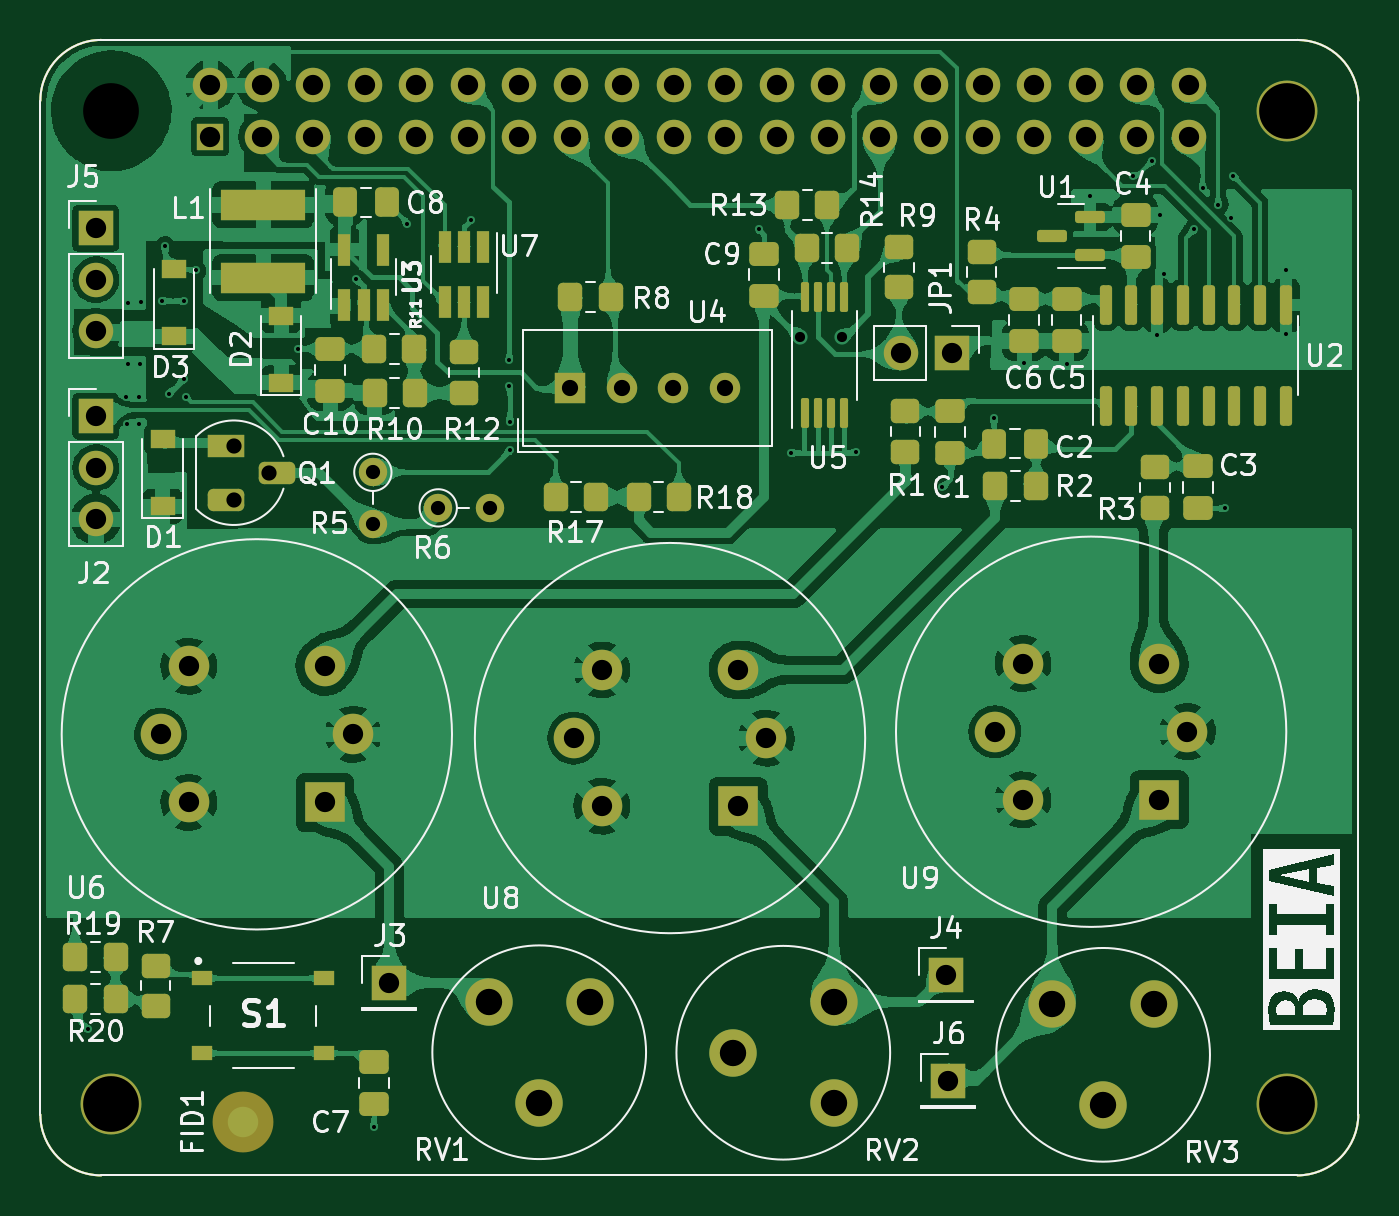
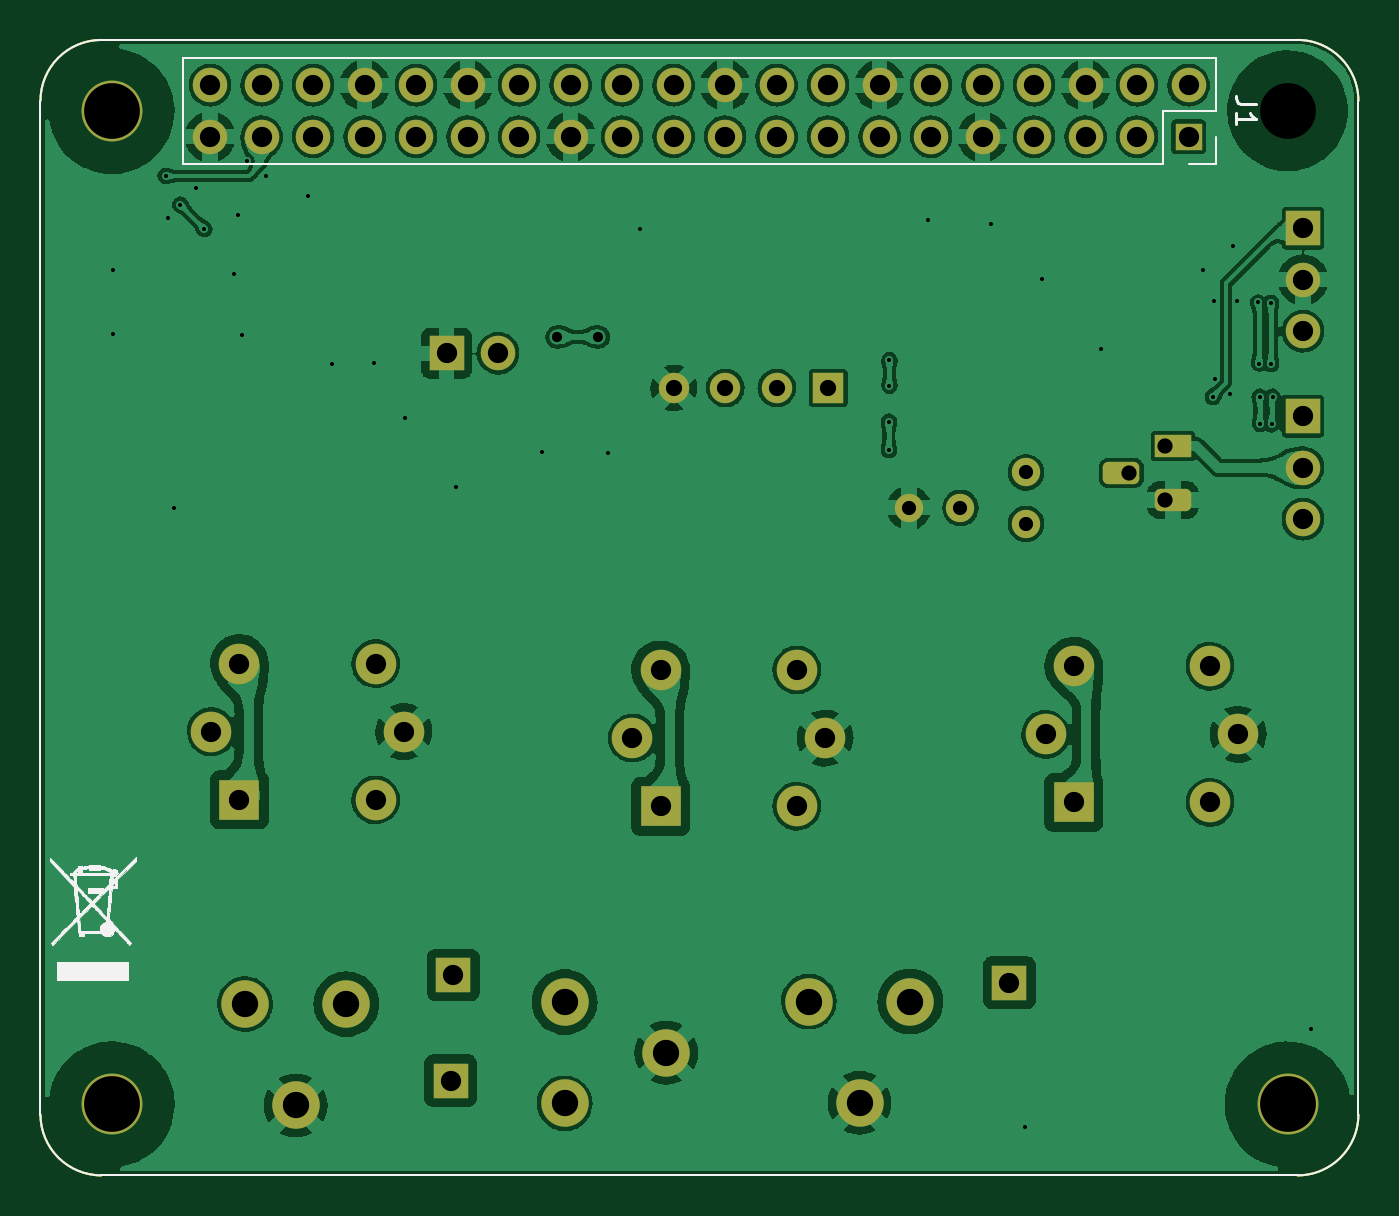
Circuit board: 10 layer files. Board 65.0 x 56.0 mm.
- bottom_copper: shiled_v2-B_Cu.gbr (318849 bytes)
- bottom_mask: shiled_v2-B_Mask.gbr (4421 bytes)
- bottom_silk: shiled_v2-B_Silkscreen.gbr (32682 bytes)
- outline: shiled_v2-Edge_Cuts.gbr (992 bytes)
- top_copper: shiled_v2-F_Cu.gbr (391878 bytes)
- top_mask: shiled_v2-F_Mask.gbr (8296 bytes)
- paste: shiled_v2-F_Paste.gbr (5404 bytes)
- top_silk: shiled_v2-F_Silkscreen.gbr (56808 bytes)
- drill: shiled_v2-NPTH.drl (400 bytes)
- drill: shiled_v2-PTH.drl (2858 bytes)

=== bottom_copper: shiled_v2-B_Cu.gbr (318849 bytes, source omitted) ===
=== bottom_mask: shiled_v2-B_Mask.gbr ===
%TF.GenerationSoftware,KiCad,Pcbnew,(6.0.4)*%
%TF.CreationDate,2022-07-22T13:04:17+03:00*%
%TF.ProjectId,shiled_v2,7368696c-6564-45f7-9632-2e6b69636164,rev?*%
%TF.SameCoordinates,Original*%
%TF.FileFunction,Soldermask,Bot*%
%TF.FilePolarity,Negative*%
%FSLAX46Y46*%
G04 Gerber Fmt 4.6, Leading zero omitted, Abs format (unit mm)*
G04 Created by KiCad (PCBNEW (6.0.4)) date 2022-07-22 13:04:17*
%MOMM*%
%LPD*%
G01*
G04 APERTURE LIST*
G04 Aperture macros list*
%AMRoundRect*
0 Rectangle with rounded corners*
0 $1 Rounding radius*
0 $2 $3 $4 $5 $6 $7 $8 $9 X,Y pos of 4 corners*
0 Add a 4 corners polygon primitive as box body*
4,1,4,$2,$3,$4,$5,$6,$7,$8,$9,$2,$3,0*
0 Add four circle primitives for the rounded corners*
1,1,$1+$1,$2,$3*
1,1,$1+$1,$4,$5*
1,1,$1+$1,$6,$7*
1,1,$1+$1,$8,$9*
0 Add four rect primitives between the rounded corners*
20,1,$1+$1,$2,$3,$4,$5,0*
20,1,$1+$1,$4,$5,$6,$7,0*
20,1,$1+$1,$6,$7,$8,$9,0*
20,1,$1+$1,$8,$9,$2,$3,0*%
G04 Aperture macros list end*
%TA.AperFunction,Profile*%
%ADD10C,0.100000*%
%TD*%
%ADD11C,1.400000*%
%ADD12O,1.400000X1.400000*%
%ADD13R,1.700000X1.700000*%
%ADD14O,1.700000X1.700000*%
%ADD15C,1.500000*%
%ADD16C,3.000000*%
%ADD17R,2.000000X2.000000*%
%ADD18C,2.000000*%
%ADD19R,1.800000X1.100000*%
%ADD20RoundRect,0.275000X-0.625000X0.275000X-0.625000X-0.275000X0.625000X-0.275000X0.625000X0.275000X0*%
%ADD21C,2.340000*%
%ADD22R,1.500000X1.500000*%
%ADD23R,1.300000X1.300000*%
G04 APERTURE END LIST*
D10*
X143546356Y-113817611D02*
X143546356Y-63817611D01*
X78546356Y-63817611D02*
X78546356Y-113817611D01*
X140546356Y-116817611D02*
G75*
G03*
X143546356Y-113817611I37J2999963D01*
G01*
X140546356Y-60817611D02*
X81546356Y-60817611D01*
X81546356Y-116817611D02*
X140546356Y-116817611D01*
X143546389Y-63817611D02*
G75*
G03*
X140546356Y-60817611I-2999989J11D01*
G01*
X81546356Y-60817556D02*
G75*
G03*
X78546356Y-63817611I44J-3000044D01*
G01*
X78546389Y-113817611D02*
G75*
G03*
X81546356Y-116817611I3000011J11D01*
G01*
D11*
X98170200Y-83896200D03*
D12*
X100710200Y-83896200D03*
D11*
X94945200Y-82143600D03*
D12*
X94945200Y-84683600D03*
D13*
X81280000Y-70104000D03*
D14*
X81280000Y-72644000D03*
X81280000Y-75184000D03*
D13*
X81280000Y-79375000D03*
D14*
X81280000Y-81915000D03*
X81280000Y-84455000D03*
D15*
X82040000Y-64310000D03*
D16*
X140040000Y-64330000D03*
X82040000Y-113320000D03*
X140030000Y-113310000D03*
D13*
X123520200Y-76276200D03*
D14*
X120980200Y-76276200D03*
D17*
X92583000Y-98425000D03*
D18*
X93973000Y-95065000D03*
X92583000Y-91705000D03*
X85863000Y-91705000D03*
X84473000Y-95065000D03*
X85863000Y-98425000D03*
D19*
X87687200Y-80854000D03*
D20*
X90238200Y-82169000D03*
X87687200Y-83504000D03*
D21*
X117689000Y-108269000D03*
X112689000Y-110769000D03*
X117689000Y-113269000D03*
D13*
X95758000Y-107315000D03*
D17*
X133731000Y-98298000D03*
D18*
X135121000Y-94938000D03*
X133731000Y-91578000D03*
X127011000Y-91578000D03*
X125621000Y-94938000D03*
X127011000Y-98298000D03*
D13*
X123317000Y-112141000D03*
D17*
X112961000Y-98610000D03*
D18*
X114351000Y-95250000D03*
X112961000Y-91890000D03*
X106241000Y-91890000D03*
X104851000Y-95250000D03*
X106241000Y-98610000D03*
D21*
X128462000Y-108371000D03*
X130962000Y-113371000D03*
X133462000Y-108371000D03*
D13*
X123190000Y-106934000D03*
D21*
X100649000Y-108244000D03*
X103149000Y-113244000D03*
X105649000Y-108244000D03*
D22*
X104687600Y-77981600D03*
D15*
X107227600Y-77981600D03*
X109767600Y-77981600D03*
X112307600Y-77981600D03*
D23*
X86920000Y-65590000D03*
D14*
X86920000Y-63050000D03*
X89460000Y-65590000D03*
X89460000Y-63050000D03*
X92000000Y-65590000D03*
X92000000Y-63050000D03*
X94540000Y-65590000D03*
X94540000Y-63050000D03*
X97080000Y-65590000D03*
X97080000Y-63050000D03*
X99620000Y-65590000D03*
X99620000Y-63050000D03*
X102160000Y-65590000D03*
X102160000Y-63050000D03*
X104700000Y-65590000D03*
X104700000Y-63050000D03*
X107240000Y-65590000D03*
X107240000Y-63050000D03*
X109780000Y-65590000D03*
X109780000Y-63050000D03*
X112320000Y-65590000D03*
X112320000Y-63050000D03*
X114860000Y-65590000D03*
X114860000Y-63050000D03*
X117400000Y-65590000D03*
X117400000Y-63050000D03*
X119940000Y-65590000D03*
X119940000Y-63050000D03*
X122480000Y-65590000D03*
X122480000Y-63050000D03*
X125020000Y-65590000D03*
X125020000Y-63050000D03*
X127560000Y-65590000D03*
X127560000Y-63050000D03*
X130100000Y-65590000D03*
X130100000Y-63050000D03*
X132640000Y-65590000D03*
X132640000Y-63050000D03*
X135180000Y-65590000D03*
X135180000Y-63050000D03*
M02*

=== bottom_silk: shiled_v2-B_Silkscreen.gbr (32682 bytes, source omitted) ===
=== outline: shiled_v2-Edge_Cuts.gbr ===
%TF.GenerationSoftware,KiCad,Pcbnew,(6.0.4)*%
%TF.CreationDate,2022-07-22T13:04:17+03:00*%
%TF.ProjectId,shiled_v2,7368696c-6564-45f7-9632-2e6b69636164,rev?*%
%TF.SameCoordinates,Original*%
%TF.FileFunction,Profile,NP*%
%FSLAX46Y46*%
G04 Gerber Fmt 4.6, Leading zero omitted, Abs format (unit mm)*
G04 Created by KiCad (PCBNEW (6.0.4)) date 2022-07-22 13:04:17*
%MOMM*%
%LPD*%
G01*
G04 APERTURE LIST*
%TA.AperFunction,Profile*%
%ADD10C,0.100000*%
%TD*%
G04 APERTURE END LIST*
D10*
X143546356Y-113817611D02*
X143546356Y-63817611D01*
X78546356Y-63817611D02*
X78546356Y-113817611D01*
X140546356Y-116817611D02*
G75*
G03*
X143546356Y-113817611I37J2999963D01*
G01*
X140546356Y-60817611D02*
X81546356Y-60817611D01*
X81546356Y-116817611D02*
X140546356Y-116817611D01*
X143546389Y-63817611D02*
G75*
G03*
X140546356Y-60817611I-2999989J11D01*
G01*
X81546356Y-60817556D02*
G75*
G03*
X78546356Y-63817611I44J-3000044D01*
G01*
X78546389Y-113817611D02*
G75*
G03*
X81546356Y-116817611I3000011J11D01*
G01*
M02*

=== top_copper: shiled_v2-F_Cu.gbr (391878 bytes, source omitted) ===
=== top_mask: shiled_v2-F_Mask.gbr (8296 bytes, source omitted) ===
=== paste: shiled_v2-F_Paste.gbr ===
%TF.GenerationSoftware,KiCad,Pcbnew,(6.0.4)*%
%TF.CreationDate,2022-07-22T13:04:17+03:00*%
%TF.ProjectId,shiled_v2,7368696c-6564-45f7-9632-2e6b69636164,rev?*%
%TF.SameCoordinates,Original*%
%TF.FileFunction,Paste,Top*%
%TF.FilePolarity,Positive*%
%FSLAX46Y46*%
G04 Gerber Fmt 4.6, Leading zero omitted, Abs format (unit mm)*
G04 Created by KiCad (PCBNEW (6.0.4)) date 2022-07-22 13:04:17*
%MOMM*%
%LPD*%
G01*
G04 APERTURE LIST*
G04 Aperture macros list*
%AMRoundRect*
0 Rectangle with rounded corners*
0 $1 Rounding radius*
0 $2 $3 $4 $5 $6 $7 $8 $9 X,Y pos of 4 corners*
0 Add a 4 corners polygon primitive as box body*
4,1,4,$2,$3,$4,$5,$6,$7,$8,$9,$2,$3,0*
0 Add four circle primitives for the rounded corners*
1,1,$1+$1,$2,$3*
1,1,$1+$1,$4,$5*
1,1,$1+$1,$6,$7*
1,1,$1+$1,$8,$9*
0 Add four rect primitives between the rounded corners*
20,1,$1+$1,$2,$3,$4,$5,0*
20,1,$1+$1,$4,$5,$6,$7,0*
20,1,$1+$1,$6,$7,$8,$9,0*
20,1,$1+$1,$8,$9,$2,$3,0*%
G04 Aperture macros list end*
%TA.AperFunction,Profile*%
%ADD10C,0.100000*%
%TD*%
%ADD11R,1.000000X0.700000*%
%ADD12RoundRect,0.250000X-0.350000X-0.450000X0.350000X-0.450000X0.350000X0.450000X-0.350000X0.450000X0*%
%ADD13RoundRect,0.250000X0.350000X0.450000X-0.350000X0.450000X-0.350000X-0.450000X0.350000X-0.450000X0*%
%ADD14R,1.200000X0.900000*%
%ADD15RoundRect,0.250000X0.450000X-0.350000X0.450000X0.350000X-0.450000X0.350000X-0.450000X-0.350000X0*%
%ADD16R,0.650000X1.560000*%
%ADD17R,4.200000X1.500000*%
%ADD18RoundRect,0.250000X-0.475000X0.337500X-0.475000X-0.337500X0.475000X-0.337500X0.475000X0.337500X0*%
%ADD19RoundRect,0.250000X0.337500X0.475000X-0.337500X0.475000X-0.337500X-0.475000X0.337500X-0.475000X0*%
%ADD20RoundRect,0.250000X0.475000X-0.337500X0.475000X0.337500X-0.475000X0.337500X-0.475000X-0.337500X0*%
%ADD21RoundRect,0.250000X-0.450000X0.350000X-0.450000X-0.350000X0.450000X-0.350000X0.450000X0.350000X0*%
%ADD22RoundRect,0.150000X0.587500X0.150000X-0.587500X0.150000X-0.587500X-0.150000X0.587500X-0.150000X0*%
%ADD23RoundRect,0.100000X0.100000X-0.637500X0.100000X0.637500X-0.100000X0.637500X-0.100000X-0.637500X0*%
%ADD24RoundRect,0.150000X0.150000X-0.825000X0.150000X0.825000X-0.150000X0.825000X-0.150000X-0.825000X0*%
G04 APERTURE END LIST*
D10*
X143546356Y-113817611D02*
X143546356Y-63817611D01*
X78546356Y-63817611D02*
X78546356Y-113817611D01*
X140546356Y-116817611D02*
G75*
G03*
X143546356Y-113817611I37J2999963D01*
G01*
X140546356Y-60817611D02*
X81546356Y-60817611D01*
X81546356Y-116817611D02*
X140546356Y-116817611D01*
X143546389Y-63817611D02*
G75*
G03*
X140546356Y-60817611I-2999989J11D01*
G01*
X81546356Y-60817556D02*
G75*
G03*
X78546356Y-63817611I44J-3000044D01*
G01*
X78546389Y-113817611D02*
G75*
G03*
X81546356Y-116817611I3000011J11D01*
G01*
D11*
X86535000Y-107090600D03*
X92535000Y-107090600D03*
X86535000Y-110790600D03*
X92535000Y-110790600D03*
D12*
X80254600Y-108127800D03*
X82254600Y-108127800D03*
D13*
X82254600Y-106045000D03*
X80254600Y-106045000D03*
D14*
X85140800Y-75437000D03*
X85140800Y-72137000D03*
D15*
X84226400Y-108467400D03*
X84226400Y-106467400D03*
D16*
X100391000Y-73740000D03*
X99441000Y-73740000D03*
X98491000Y-73740000D03*
X98491000Y-71040000D03*
X99441000Y-71040000D03*
X100391000Y-71040000D03*
X93538000Y-73867000D03*
X94488000Y-73867000D03*
X95438000Y-73867000D03*
X95438000Y-71167000D03*
X93538000Y-71167000D03*
D12*
X110051600Y-83362800D03*
X108051600Y-83362800D03*
X103962600Y-83359400D03*
X105962600Y-83359400D03*
D15*
X99441000Y-78216000D03*
X99441000Y-76216000D03*
D13*
X96996000Y-76073000D03*
X94996000Y-76073000D03*
D12*
X95028000Y-78232000D03*
X97028000Y-78232000D03*
D17*
X89535000Y-68939000D03*
X89535000Y-72539000D03*
D14*
X90424000Y-77723000D03*
X90424000Y-74423000D03*
X84582000Y-83819000D03*
X84582000Y-80519000D03*
D18*
X92837000Y-76051500D03*
X92837000Y-78126500D03*
D19*
X95652500Y-68834000D03*
X93577500Y-68834000D03*
D20*
X94996000Y-113305500D03*
X94996000Y-111230500D03*
D18*
X132562600Y-69447500D03*
X132562600Y-71522500D03*
D20*
X127076200Y-75662700D03*
X127076200Y-73587700D03*
D21*
X133502400Y-81880200D03*
X133502400Y-83880200D03*
X120904000Y-71025000D03*
X120904000Y-73025000D03*
D20*
X135636000Y-83917700D03*
X135636000Y-81842700D03*
D22*
X130325100Y-71435000D03*
X130325100Y-69535000D03*
X128450100Y-70485000D03*
D12*
X116341400Y-71094600D03*
X118341400Y-71094600D03*
X104689400Y-73507600D03*
X106689400Y-73507600D03*
D18*
X123422900Y-79124900D03*
X123422900Y-81199900D03*
D21*
X121213100Y-79140900D03*
X121213100Y-81140900D03*
D20*
X129159000Y-75662700D03*
X129159000Y-73587700D03*
D19*
X127656500Y-80721200D03*
X125581500Y-80721200D03*
D13*
X127631100Y-82804000D03*
X125631100Y-82804000D03*
D18*
X114233200Y-71352500D03*
X114233200Y-73427500D03*
D23*
X116239400Y-79240300D03*
X116889400Y-79240300D03*
X117539400Y-79240300D03*
X118189400Y-79240300D03*
X118189400Y-73515300D03*
X117539400Y-73515300D03*
X116889400Y-73515300D03*
X116239400Y-73515300D03*
D24*
X131089400Y-78852800D03*
X132359400Y-78852800D03*
X133629400Y-78852800D03*
X134899400Y-78852800D03*
X136169400Y-78852800D03*
X137439400Y-78852800D03*
X138709400Y-78852800D03*
X139979400Y-78852800D03*
X139979400Y-73902800D03*
X138709400Y-73902800D03*
X137439400Y-73902800D03*
X136169400Y-73902800D03*
X134899400Y-73902800D03*
X133629400Y-73902800D03*
X132359400Y-73902800D03*
X131089400Y-73902800D03*
D12*
X115366800Y-68961000D03*
X117366800Y-68961000D03*
D21*
X124968000Y-71263000D03*
X124968000Y-73263000D03*
M02*

=== top_silk: shiled_v2-F_Silkscreen.gbr (56808 bytes, source omitted) ===
=== drill: shiled_v2-NPTH.drl ===
M48
; DRILL file {KiCad (6.0.4)} date Fri Jul 22 13:04:20 2022
; FORMAT={-:-/ absolute / metric / decimal}
; #@! TF.CreationDate,2022-07-22T13:04:20+03:00
; #@! TF.GenerationSoftware,Kicad,Pcbnew,(6.0.4)
; #@! TF.FileFunction,NonPlated,1,2,NPTH
FMAT,2
METRIC
; #@! TA.AperFunction,NonPlated,NPTH,ComponentDrill
T1C2.750
%
G90
G05
T1
X82.04Y-64.31
X82.04Y-113.32
X140.03Y-113.31
X140.04Y-64.33
T0
M30

=== drill: shiled_v2-PTH.drl ===
M48
; DRILL file {KiCad (6.0.4)} date Fri Jul 22 13:04:20 2022
; FORMAT={-:-/ absolute / metric / decimal}
; #@! TF.CreationDate,2022-07-22T13:04:20+03:00
; #@! TF.GenerationSoftware,Kicad,Pcbnew,(6.0.4)
; #@! TF.FileFunction,Plated,1,2,PTH
FMAT,2
METRIC
; #@! TA.AperFunction,Plated,PTH,ViaDrill
T1C0.200
; #@! TA.AperFunction,Plated,PTH,ViaDrill
T2C0.500
; #@! TA.AperFunction,Plated,PTH,ComponentDrill
T3C0.700
; #@! TA.AperFunction,Plated,PTH,ComponentDrill
T4C0.750
; #@! TA.AperFunction,Plated,PTH,ComponentDrill
T5C0.800
; #@! TA.AperFunction,Plated,PTH,ComponentDrill
T6C1.000
; #@! TA.AperFunction,Plated,PTH,ComponentDrill
T7C1.300
%
G90
G05
T1
X80.899Y-109.601
X82.779Y-78.41
X82.829Y-79.781
X82.855Y-73.787
X82.855Y-76.81
X83.388Y-79.756
X83.414Y-78.41
X83.439Y-76.784
X83.49Y-73.762
X84.557Y-73.685
X84.709Y-70.993
X84.87Y-78.274
X85.623Y-77.521
X85.649Y-73.711
X85.725Y-78.435
X86.233Y-72.187
X91.237Y-76.048
X94.132Y-72.619
X94.996Y-114.452
X96.647Y-69.875
X99.771Y-69.698
X101.676Y-76.606
X101.676Y-77.876
X101.702Y-79.644
X101.702Y-81.043
X113.97Y-70.155
X115.57Y-81.204
X118.796Y-81.153
X123.038Y-82.88
X125.578Y-79.477
X127.076Y-76.759
X129.159Y-76.784
X130.327Y-68.504
X132.436Y-67.522
X133.384Y-66.777
X133.604Y-75.362
X133.782Y-69.469
X133.985Y-72.365
X135.458Y-70.155
X135.865Y-68.123
X136.652Y-68.936
X136.982Y-83.922
X137.262Y-69.596
X137.376Y-67.513
X139.979Y-72.187
X139.979Y-75.311
T2
X116.027Y-75.463
X118.059Y-75.463
T3
X94.945Y-82.144
X94.945Y-84.684
X98.17Y-83.896
X100.71Y-83.896
T4
X88.087Y-80.854
X88.087Y-83.504
X89.838Y-82.169
T5
X104.688Y-77.982
X107.228Y-77.982
X109.768Y-77.982
X112.308Y-77.982
T6
X81.28Y-70.104
X81.28Y-72.644
X81.28Y-75.184
X81.28Y-79.375
X81.28Y-81.915
X81.28Y-84.455
X84.473Y-95.065
X85.863Y-91.705
X85.863Y-98.425
X86.92Y-63.05
X86.92Y-65.59
X89.46Y-63.05
X89.46Y-65.59
X92.0Y-63.05
X92.0Y-65.59
X92.583Y-91.705
X92.583Y-98.425
X93.973Y-95.065
X94.54Y-63.05
X94.54Y-65.59
X95.758Y-107.315
X97.08Y-63.05
X97.08Y-65.59
X99.62Y-63.05
X99.62Y-65.59
X102.16Y-63.05
X102.16Y-65.59
X104.7Y-63.05
X104.7Y-65.59
X104.851Y-95.25
X106.241Y-91.89
X106.241Y-98.61
X107.24Y-63.05
X107.24Y-65.59
X109.78Y-63.05
X109.78Y-65.59
X112.32Y-63.05
X112.32Y-65.59
X112.961Y-91.89
X112.961Y-98.61
X114.351Y-95.25
X114.86Y-63.05
X114.86Y-65.59
X117.4Y-63.05
X117.4Y-65.59
X119.94Y-63.05
X119.94Y-65.59
X120.98Y-76.276
X122.48Y-63.05
X122.48Y-65.59
X123.19Y-106.934
X123.317Y-112.141
X123.52Y-76.276
X125.02Y-63.05
X125.02Y-65.59
X125.621Y-94.938
X127.011Y-91.578
X127.011Y-98.298
X127.56Y-63.05
X127.56Y-65.59
X130.1Y-63.05
X130.1Y-65.59
X132.64Y-63.05
X132.64Y-65.59
X133.731Y-91.578
X133.731Y-98.298
X135.121Y-94.938
X135.18Y-63.05
X135.18Y-65.59
T7
X100.649Y-108.244
X103.149Y-113.244
X105.649Y-108.244
X112.689Y-110.769
X117.689Y-108.269
X117.689Y-113.269
X128.462Y-108.371
X130.962Y-113.371
X133.462Y-108.371
T0
M30

